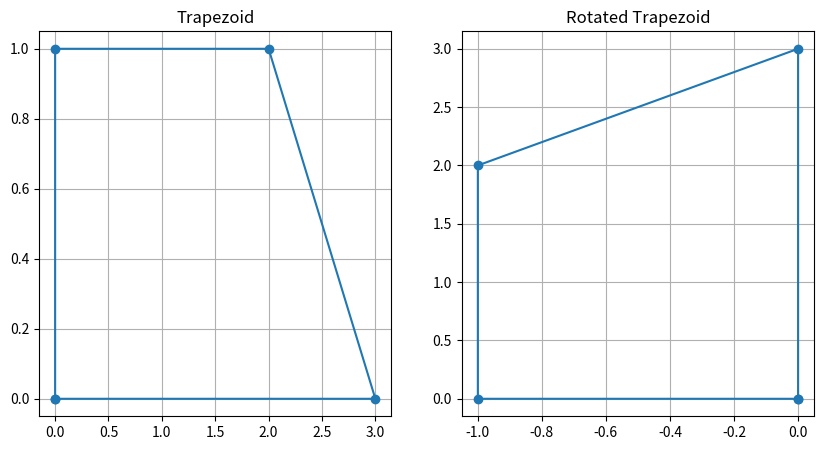
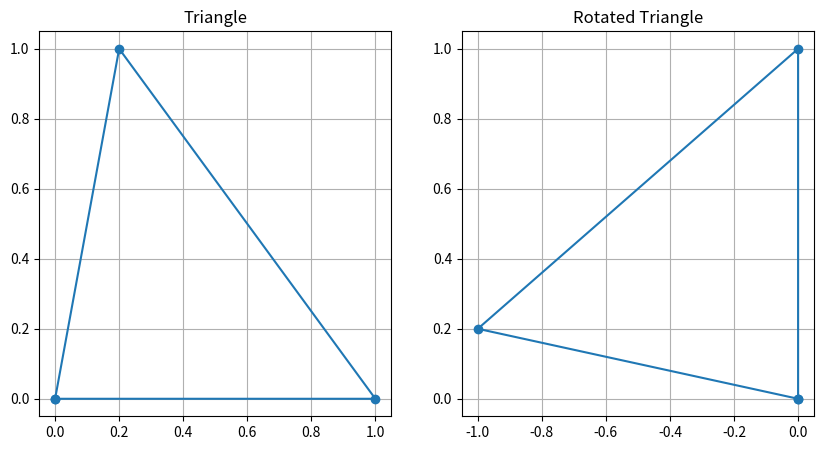
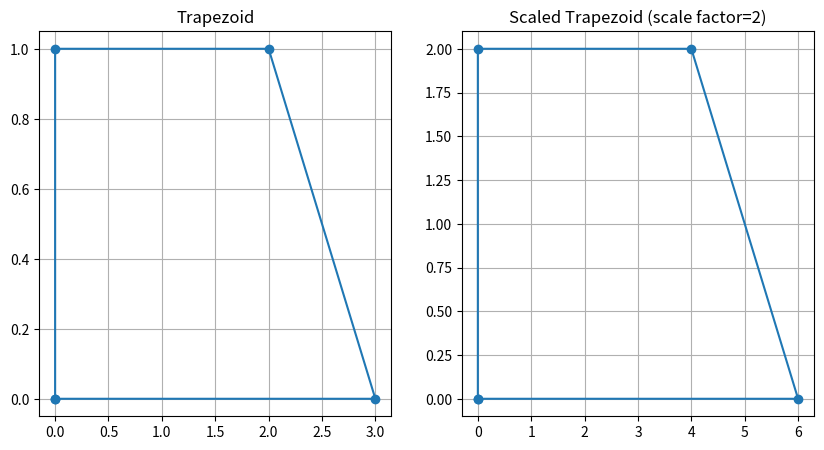
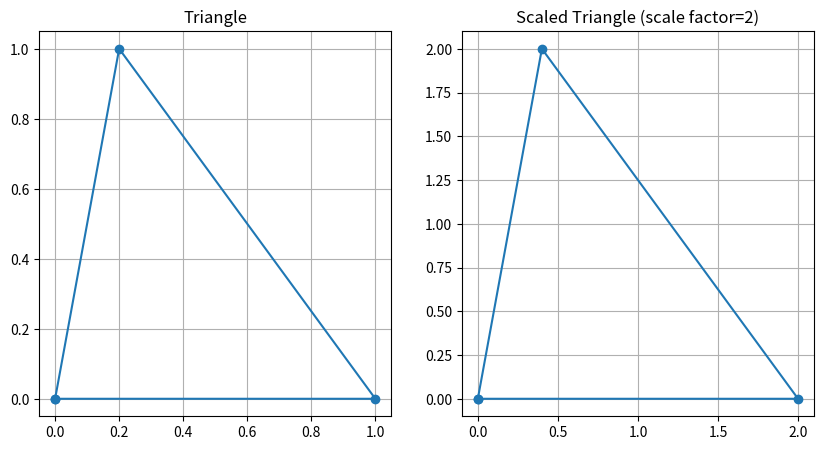
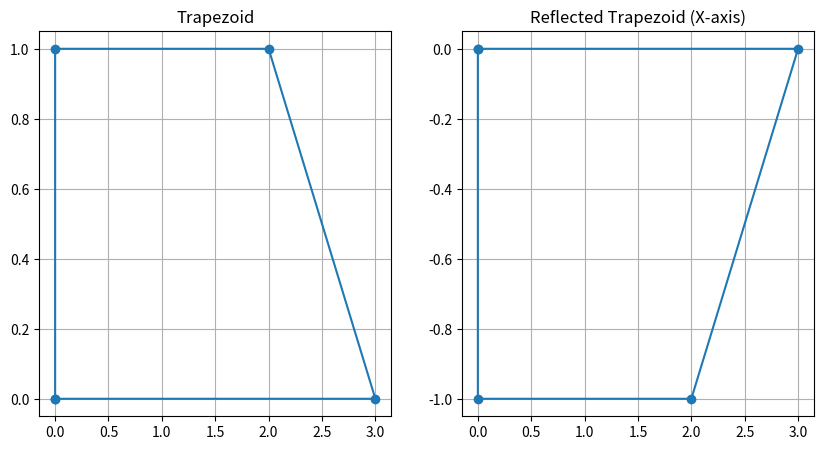
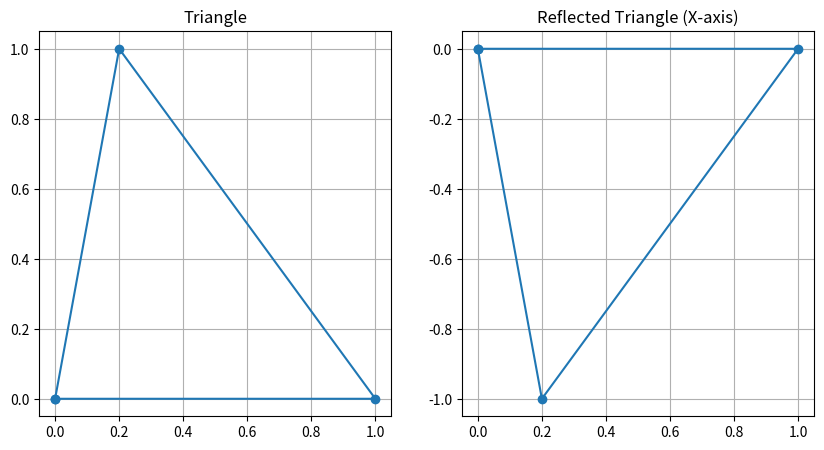
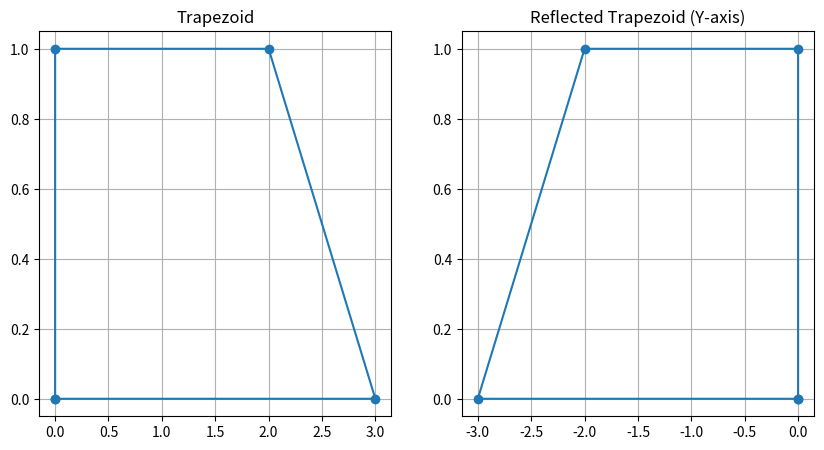
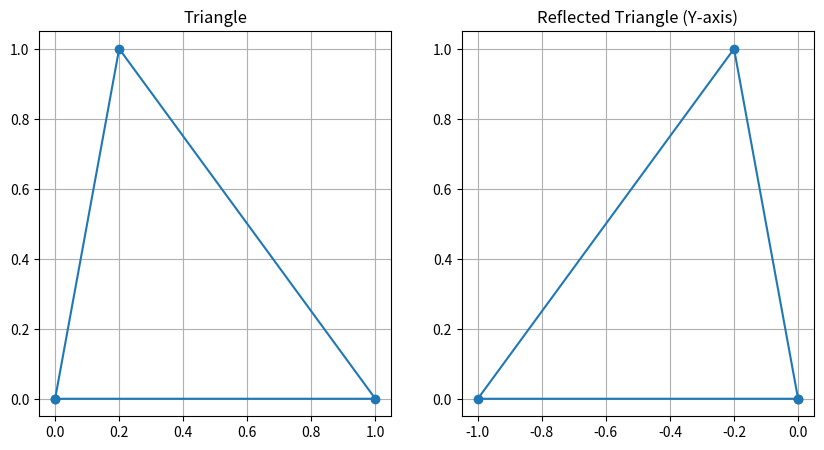
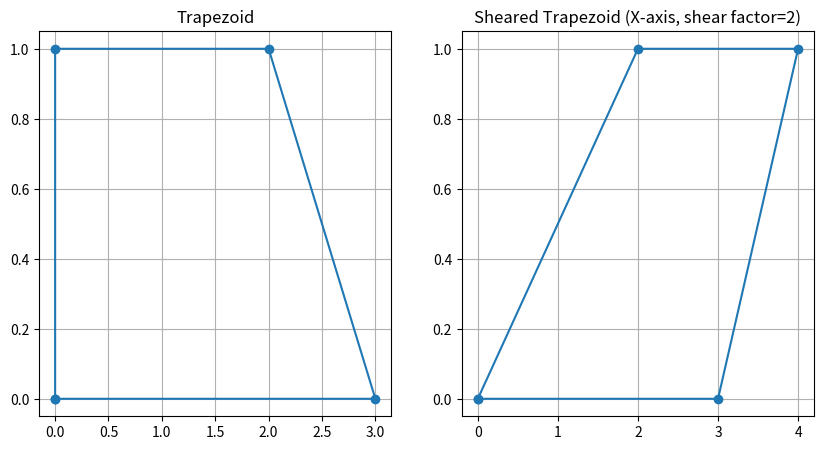
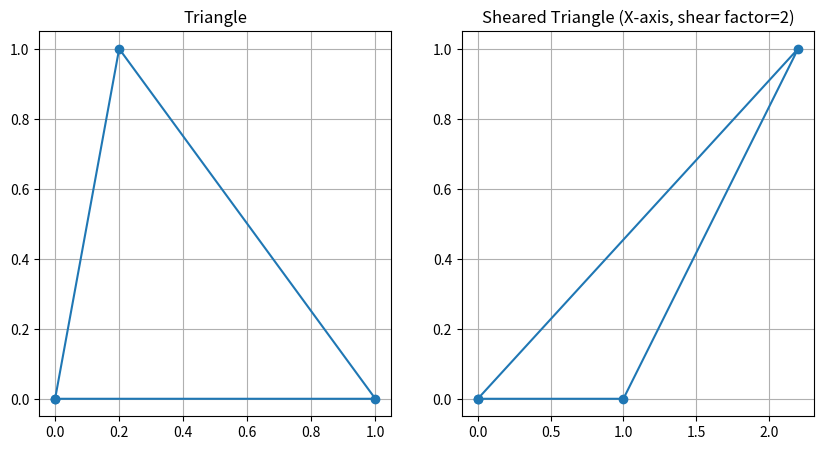
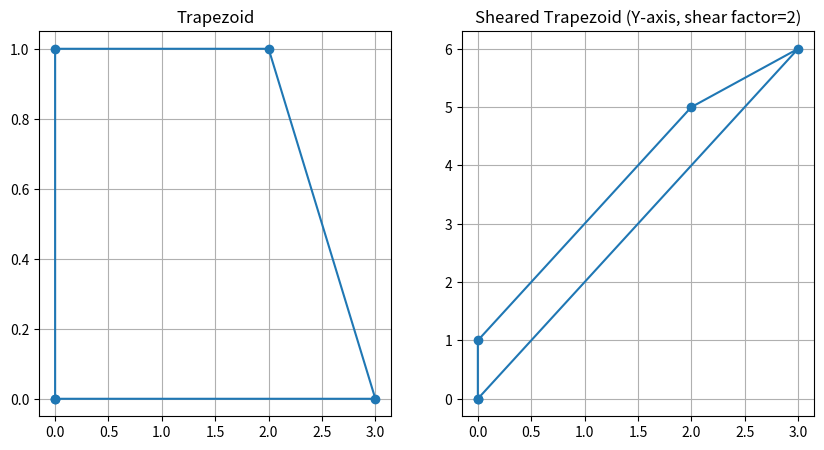
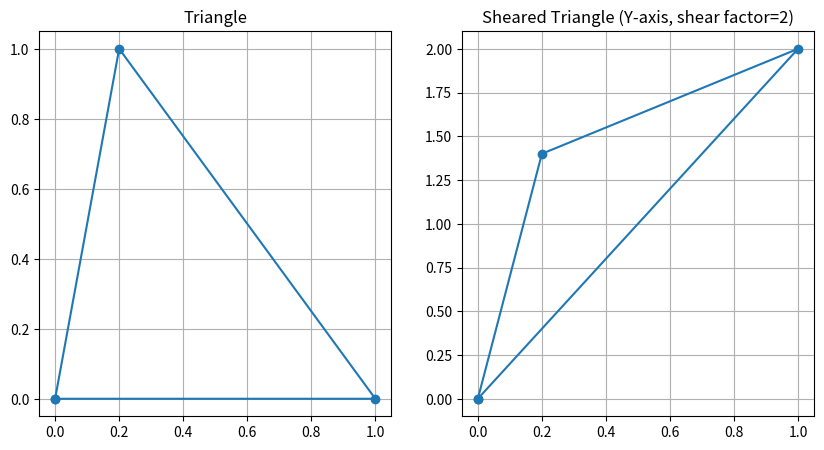
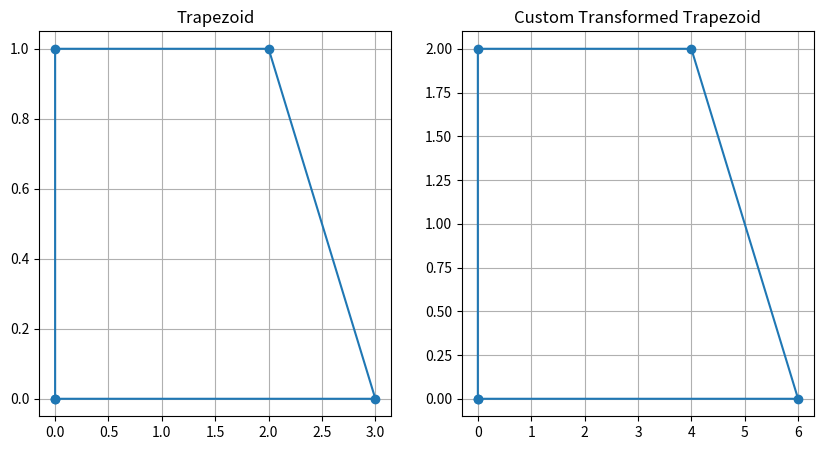
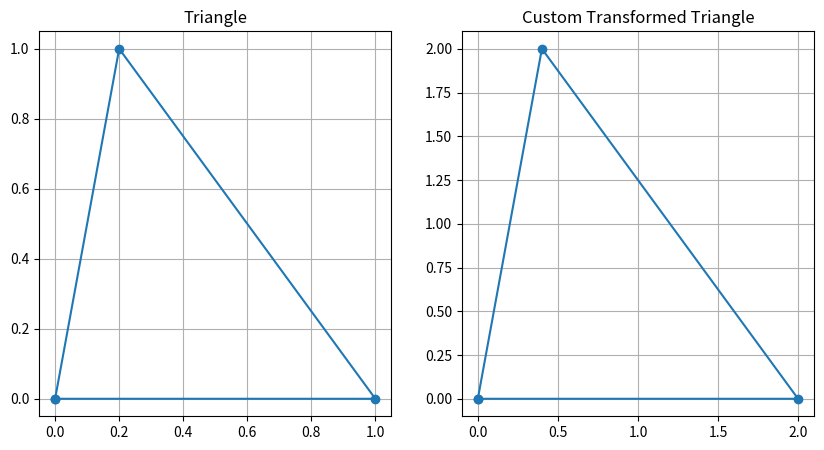

Generate these figures, in order, with matplotlib:
import numpy as np
import matplotlib.pyplot as plt


def plot_objects(points1, points2, title1, title2):
    plt.figure(figsize=(10, 5))
    plt.subplot(1, 2, 1)
    plt.plot(points1[:, 0], points1[:, 1], marker='o')
    plt.title(title1)
    plt.grid(True)
    plt.subplot(1, 2, 2)
    plt.plot(points2[:, 0], points2[:, 1], marker='o')
    plt.title(title2)
    plt.grid(True)
    print(f"{title2}:\n {points2}")
    plt.show()


def object_rotation(points, angle):
    angle = np.radians(angle)
    rotation_matrix = np.array([[np.cos(angle), -np.sin(angle)], [np.sin(angle), np.cos(angle)]])
    return np.dot(rotation_matrix, points.T).T


def object_scaling(points, scale):
    scaling_matrix = np.array([[scale, 0], [0, scale]])
    return np.dot(points, scaling_matrix)


def object_axis_reflection(points, axis):
    if axis == 'x':
        reflection_matrix = np.array([[1, 0], [0, -1]])
    else:
        reflection_matrix = np.array([[-1, 0], [0, 1]])
    return np.dot(points, reflection_matrix)


def object_shear(points, shear_factor, axis):
    if axis == 'x':
        shear_matrix = np.array([[1, shear_factor], [0, 1]])
    else:
        shear_matrix = np.array([[1, 0], [shear_factor, 1]])
    return np.dot(shear_matrix, points.T).T


def custom_transformation(points, transformation_matrix):
    return np.dot(transformation_matrix, points.T).T


triangle = np.array([[0, 0], [1, 0], [0.2, 1], [0, 0]])
trapezoid = np.array([[0, 0], [0, 1], [2, 1], [3, 0], [0, 0]])

trapezoid_rotated = object_rotation(trapezoid, 90)
plot_objects(trapezoid, trapezoid_rotated, 'Trapezoid', 'Rotated Trapezoid')

triangle_rotated = object_rotation(triangle, 90)
plot_objects(triangle, triangle_rotated, 'Triangle','Rotated Triangle')

scale_factor = 2

trapezoid_scaled = object_scaling(trapezoid, scale_factor)
plot_objects(trapezoid, trapezoid_scaled, 'Trapezoid', f'Scaled Trapezoid (scale factor={scale_factor})')

triangle_scaled = object_scaling(triangle, scale_factor)
plot_objects(triangle, triangle_scaled, 'Triangle', f'Scaled Triangle (scale factor={scale_factor})')

trapezoid_reflected_x = object_axis_reflection(trapezoid, 'x')
plot_objects(trapezoid, trapezoid_reflected_x, 'Trapezoid', 'Reflected Trapezoid (X-axis)')

triangle_reflected_x = object_axis_reflection(triangle, 'x')
plot_objects(triangle, triangle_reflected_x, 'Triangle', 'Reflected Triangle (X-axis)')

trapezoid_reflected_y = object_axis_reflection(trapezoid, 'y')
plot_objects(trapezoid, trapezoid_reflected_y, 'Trapezoid', 'Reflected Trapezoid (Y-axis)')

triangle_reflected_y = object_axis_reflection(triangle, 'y')
plot_objects(triangle, triangle_reflected_y, 'Triangle', 'Reflected Triangle (Y-axis)')


shear_factor = 2
trapezoid_sheared_x = object_shear(trapezoid, shear_factor, 'x')
plot_objects(trapezoid, trapezoid_sheared_x, 'Trapezoid', f'Sheared Trapezoid (X-axis, shear factor={shear_factor})')

triangle_sheared_x = object_shear(triangle, shear_factor, 'x')
plot_objects(triangle, triangle_sheared_x, 'Triangle', f'Sheared Triangle (X-axis, shear factor={shear_factor})')

trapezoid_sheared_y = object_shear(trapezoid, shear_factor, 'y')
plot_objects(trapezoid, trapezoid_sheared_y, 'Trapezoid', f'Sheared Trapezoid (Y-axis, shear factor={shear_factor})')

triangle_sheared_y = object_shear(triangle, shear_factor, 'y')
plot_objects(triangle, triangle_sheared_y, 'Triangle', f'Sheared Triangle (Y-axis, shear factor={shear_factor})')


custom_transformation_matrix = np.array([[2, 0], [0, 2]])

trapezoid_custom_transformed = custom_transformation(trapezoid, custom_transformation_matrix)
plot_objects(trapezoid, trapezoid_custom_transformed, 'Trapezoid', 'Custom Transformed Trapezoid')

triangle_custom_transformed = custom_transformation(triangle, custom_transformation_matrix)
plot_objects(triangle, triangle_custom_transformed, 'Triangle', 'Custom Transformed Triangle')
